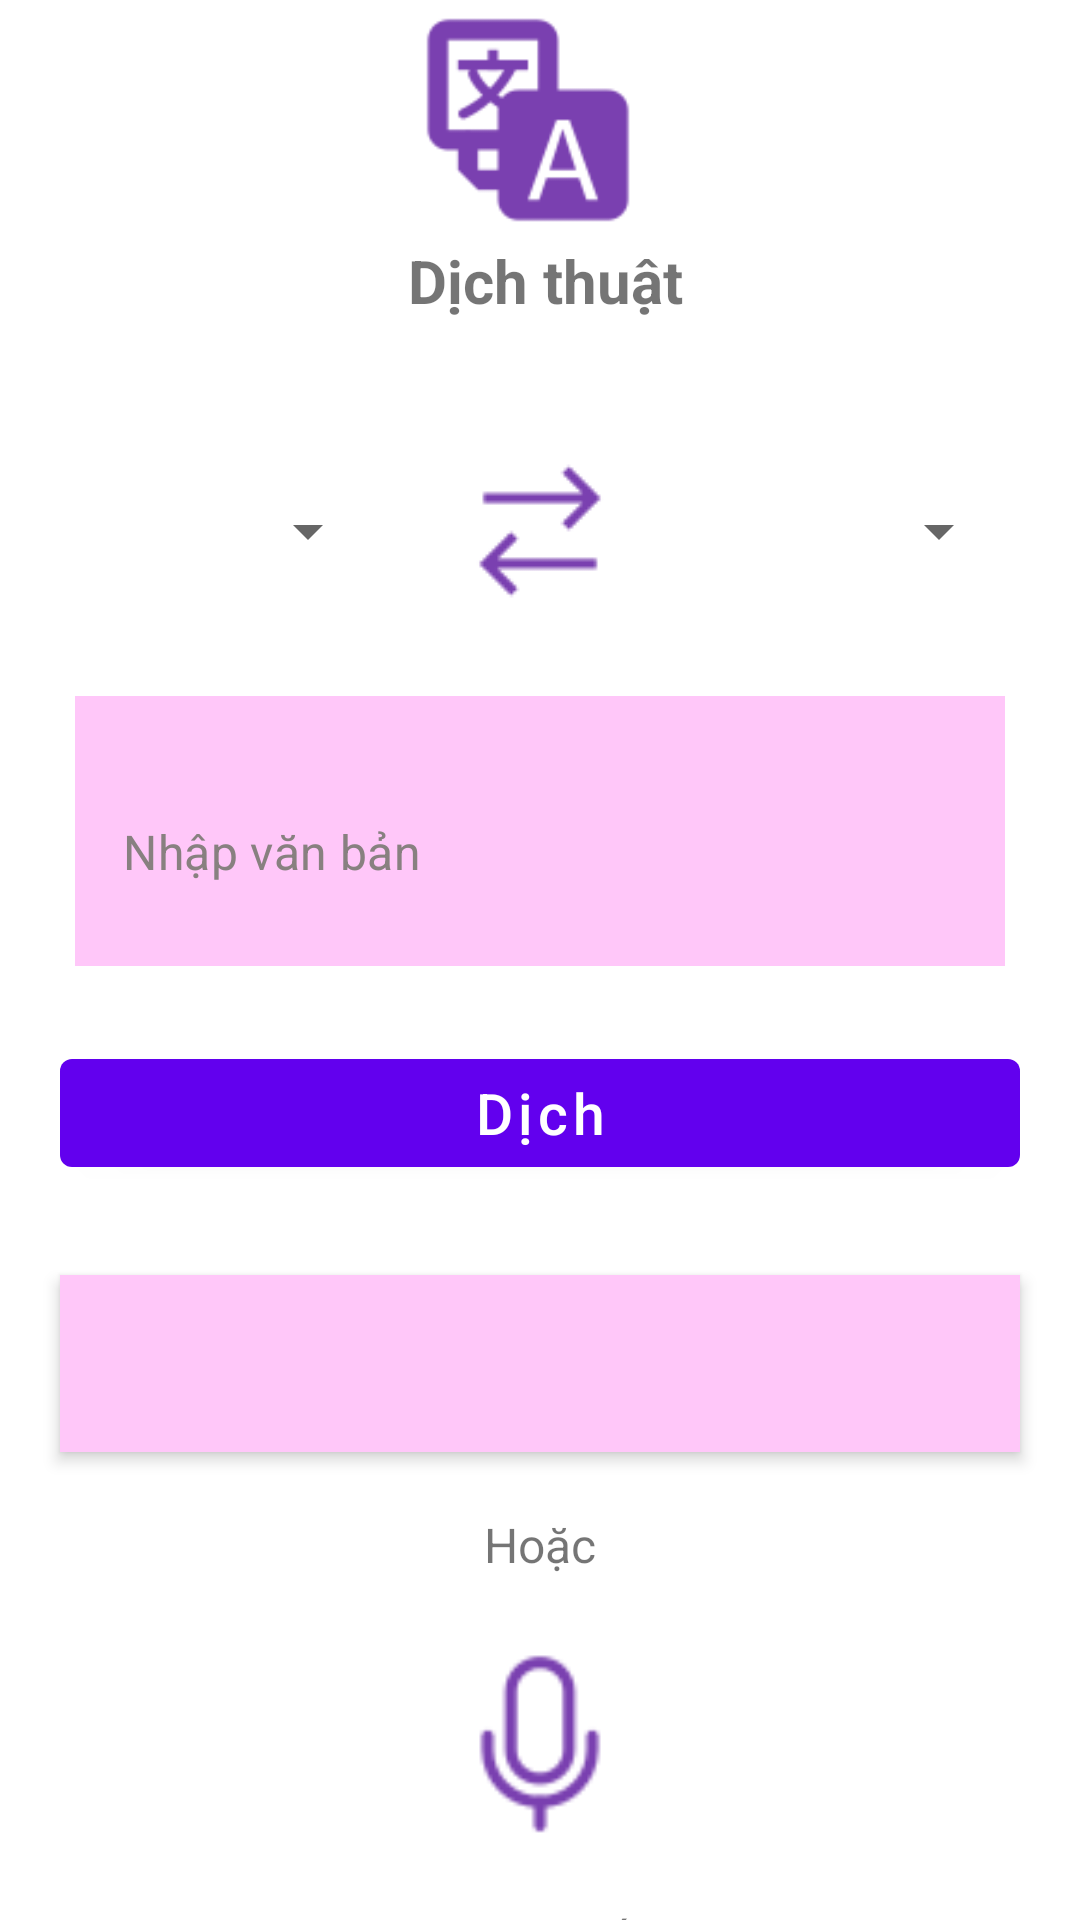

Layout XML and referenced resources for this Android screen:
<!-- AndroidManifest.xml: application theme AppTheme -->
<!-- res/layout/fragment_home.xml -->
<?xml version="1.0" encoding="utf-8"?>
<LinearLayout xmlns:android="http://schemas.android.com/apk/res/android"
    xmlns:tools="http://schemas@.android.com/tools"
    android:layout_width="match_parent"
    android:layout_height="match_parent"
    xmlns:app="http://schemas.android.com/apk/res-auto"
    android:background="@color/white"
    tools:context=".fragment.HomeFragment">

    
    <LinearLayout
        android:layout_width="match_parent"
        android:layout_height="wrap_content"
        android:orientation="vertical"
        >
        <LinearLayout
            android:layout_width="match_parent"
            android:layout_height="wrap_content"
            android:layout_marginStart="20dp"
            android:layout_marginEnd="20dp"
            android:orientation="vertical">
            <ImageView
                android:layout_width="80dp"
                android:layout_height="80dp"
                android:layout_gravity="center"
                android:layout_marginEnd="4dp"
                android:src="@drawable/icons8_google_translate_100px_1"/>

            <TextView
                android:layout_width="wrap_content"
                android:layout_height="wrap_content"
                android:textStyle="bold"
                android:textSize="20dp"
                android:textColor="@color/my_primary"
                android:layout_marginStart="2dp"
                android:text="Dịch thuật"
                android:layout_gravity="center"/>
        </LinearLayout>
        <LinearLayout
            android:background="@drawable/bg"
            android:layout_width="match_parent"
            android:layout_height="60dp"
            android:weightSum="3"
            android:layout_marginTop="40dp"
            android:layout_marginEnd="20dp"
            android:layout_marginStart="20dp"
            android:orientation="horizontal">

            <Spinner
                android:id="@+id/idFromSpinner"
                android:layout_width="3dp"
                android:layout_height="wrap_content"
                android:layout_gravity="center"
                android:layout_margin="3dp"
                android:layout_weight="1"
                android:minHeight="4dp"
                android:padding="3dp" />
            <ImageView
                android:layout_width="0dp"
                android:layout_height="wrap_content"
                android:layout_weight="1"
                android:layout_gravity="center"
                android:src="@drawable/icons8_data_transfer_50px"/>


            <Spinner
                android:id="@+id/idToSpinner"
                android:layout_width="3dp"
                android:layout_height="wrap_content"
                android:layout_gravity="center"
                android:layout_margin="3dp"
                android:layout_weight="1"
                android:minHeight="4dp"
                android:padding="3dp" />


        </LinearLayout>

        <com.google.android.material.textfield.TextInputLayout
            android:layout_width="match_parent"
            android:layout_marginStart="20dp"
            android:layout_marginTop="20dp"
            android:layout_marginEnd="20dp"
            android:padding="5dp"
            app:hintEnabled="false"
            app:boxBackgroundMode="none"
            android:elevation="8dp"
            android:layout_height="100dp">

            <com.google.android.material.textfield.TextInputEditText
                android:layout_width="match_parent"
                android:layout_height="match_parent"
                android:id="@+id/idEditSource"
                android:ems="10"
                android:importantForAutofill="no"
                android:inputType="textImeMultiLine|textMultiLine"
                android:hint="Nhập văn bản"
                android:textColor="@color/my_primary"
                android:background="#ffc7f9"
                android:textColorHint="#888080"/>

        </com.google.android.material.textfield.TextInputLayout>
        <com.google.android.material.button.MaterialButton
            android:layout_width="match_parent"
            android:layout_height="wrap_content"
            android:layout_margin="20dp"
            android:id="@+id/idBtnTranslation"
            android:text="Dịch"
            android:textSize="19sp"
            android:textAllCaps="false"/>

        <TextView
            android:id="@+id/idTranslated"
            android:layout_width="match_parent"
            android:layout_height="wrap_content"
            android:layout_gravity="center"
            android:layout_marginStart="20dp"
            android:layout_marginTop="10dp"
            android:layout_marginEnd="20dp"
            android:background="#ffc7f9"
            android:elevation="3dp"
            android:letterSpacing="0.03"
            android:padding="16dp"
            android:textAlignment="center"
            android:textColor="@color/my_primary"
            android:textSize="20sp"

            />

        <TextView
            android:layout_width="wrap_content"
            android:layout_height="wrap_content"
            android:text="Hoặc"
            android:textSize="16sp"
            android:textColor="@color/my_primary"
            android:layout_gravity="center"
            android:layout_marginTop="20dp"/>
        <ImageView
            android:id="@+id/idIVMic"
            android:layout_gravity="center"
            android:layout_width="70dp"
            android:layout_height="70dp"
            android:src="@drawable/icons8_microphone_50px"
            android:padding="4dp"
            android:layout_marginTop="20dp"
            />
        <TextView
            android:layout_width="match_parent"
            android:layout_height="wrap_content"
            android:text="Nói gì đấy"
            android:textSize="16sp"
            android:textColor="@color/my_primary"
            android:layout_gravity="center"
            android:gravity="center"
            android:textAlignment="center"
            android:layout_marginTop="20dp"/>

    </LinearLayout>
</LinearLayout>
<!-- resources referenced by this layout -->
<resources>
  <!-- drawable bg (drawable) -->
  <?xml version="1.0" encoding="utf-8"?>
  <shape xmlns:android="http://schemas.android.com/apk/res/android"
      android:shape="rectangle"
  
      >
  
      <solid android:color="@color/white"/>
      <corners android:radius="15dp"/>
  
  
  </shape>
  <!-- drawable icons8_data_transfer_50px: png bitmap (drawable, 1123 bytes) -->
  <!-- drawable icons8_google_translate_100px_1: png bitmap (drawable, 3336 bytes) -->
  <!-- drawable icons8_microphone_50px: png bitmap (drawable, 1711 bytes) -->
  <!-- not gathered from this repository: default colours our renderer supplied (Android Studio template values) -->
  <color name="white">#FFFFFFFF</color>
</resources>
